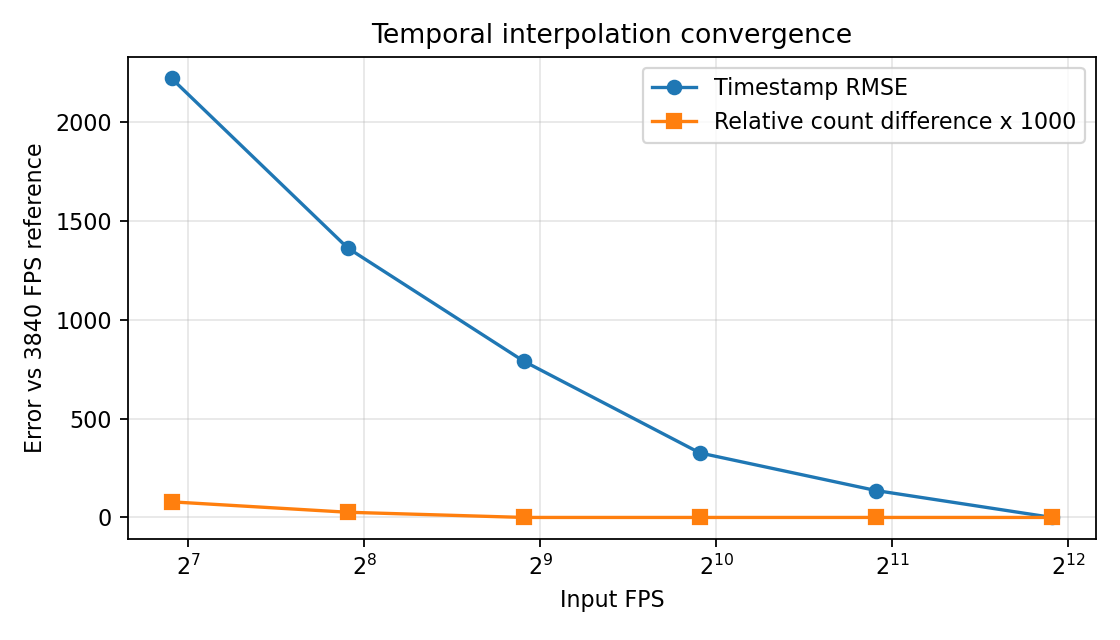

Source data for this figure (header and first rows):
fps, event_count, count_error_vs_3840, relative_count_difference_vs_3840, matched_events, unmatched_events, timing_rmse_us_vs_3840
120, 35, -3, 0.07895, 35, 3, 2221
240, 37, -1, 0.02632, 37, 1, 1363
480, 38, 0, 0.000000, 38, 0, 790.5
960, 38, 0, 0.000000, 38, 0, 326.5
1920, 38, 0, 0.000000, 38, 0, 136.2
3840, 38, 0, 0.000000, 38, 0, 0.000000
